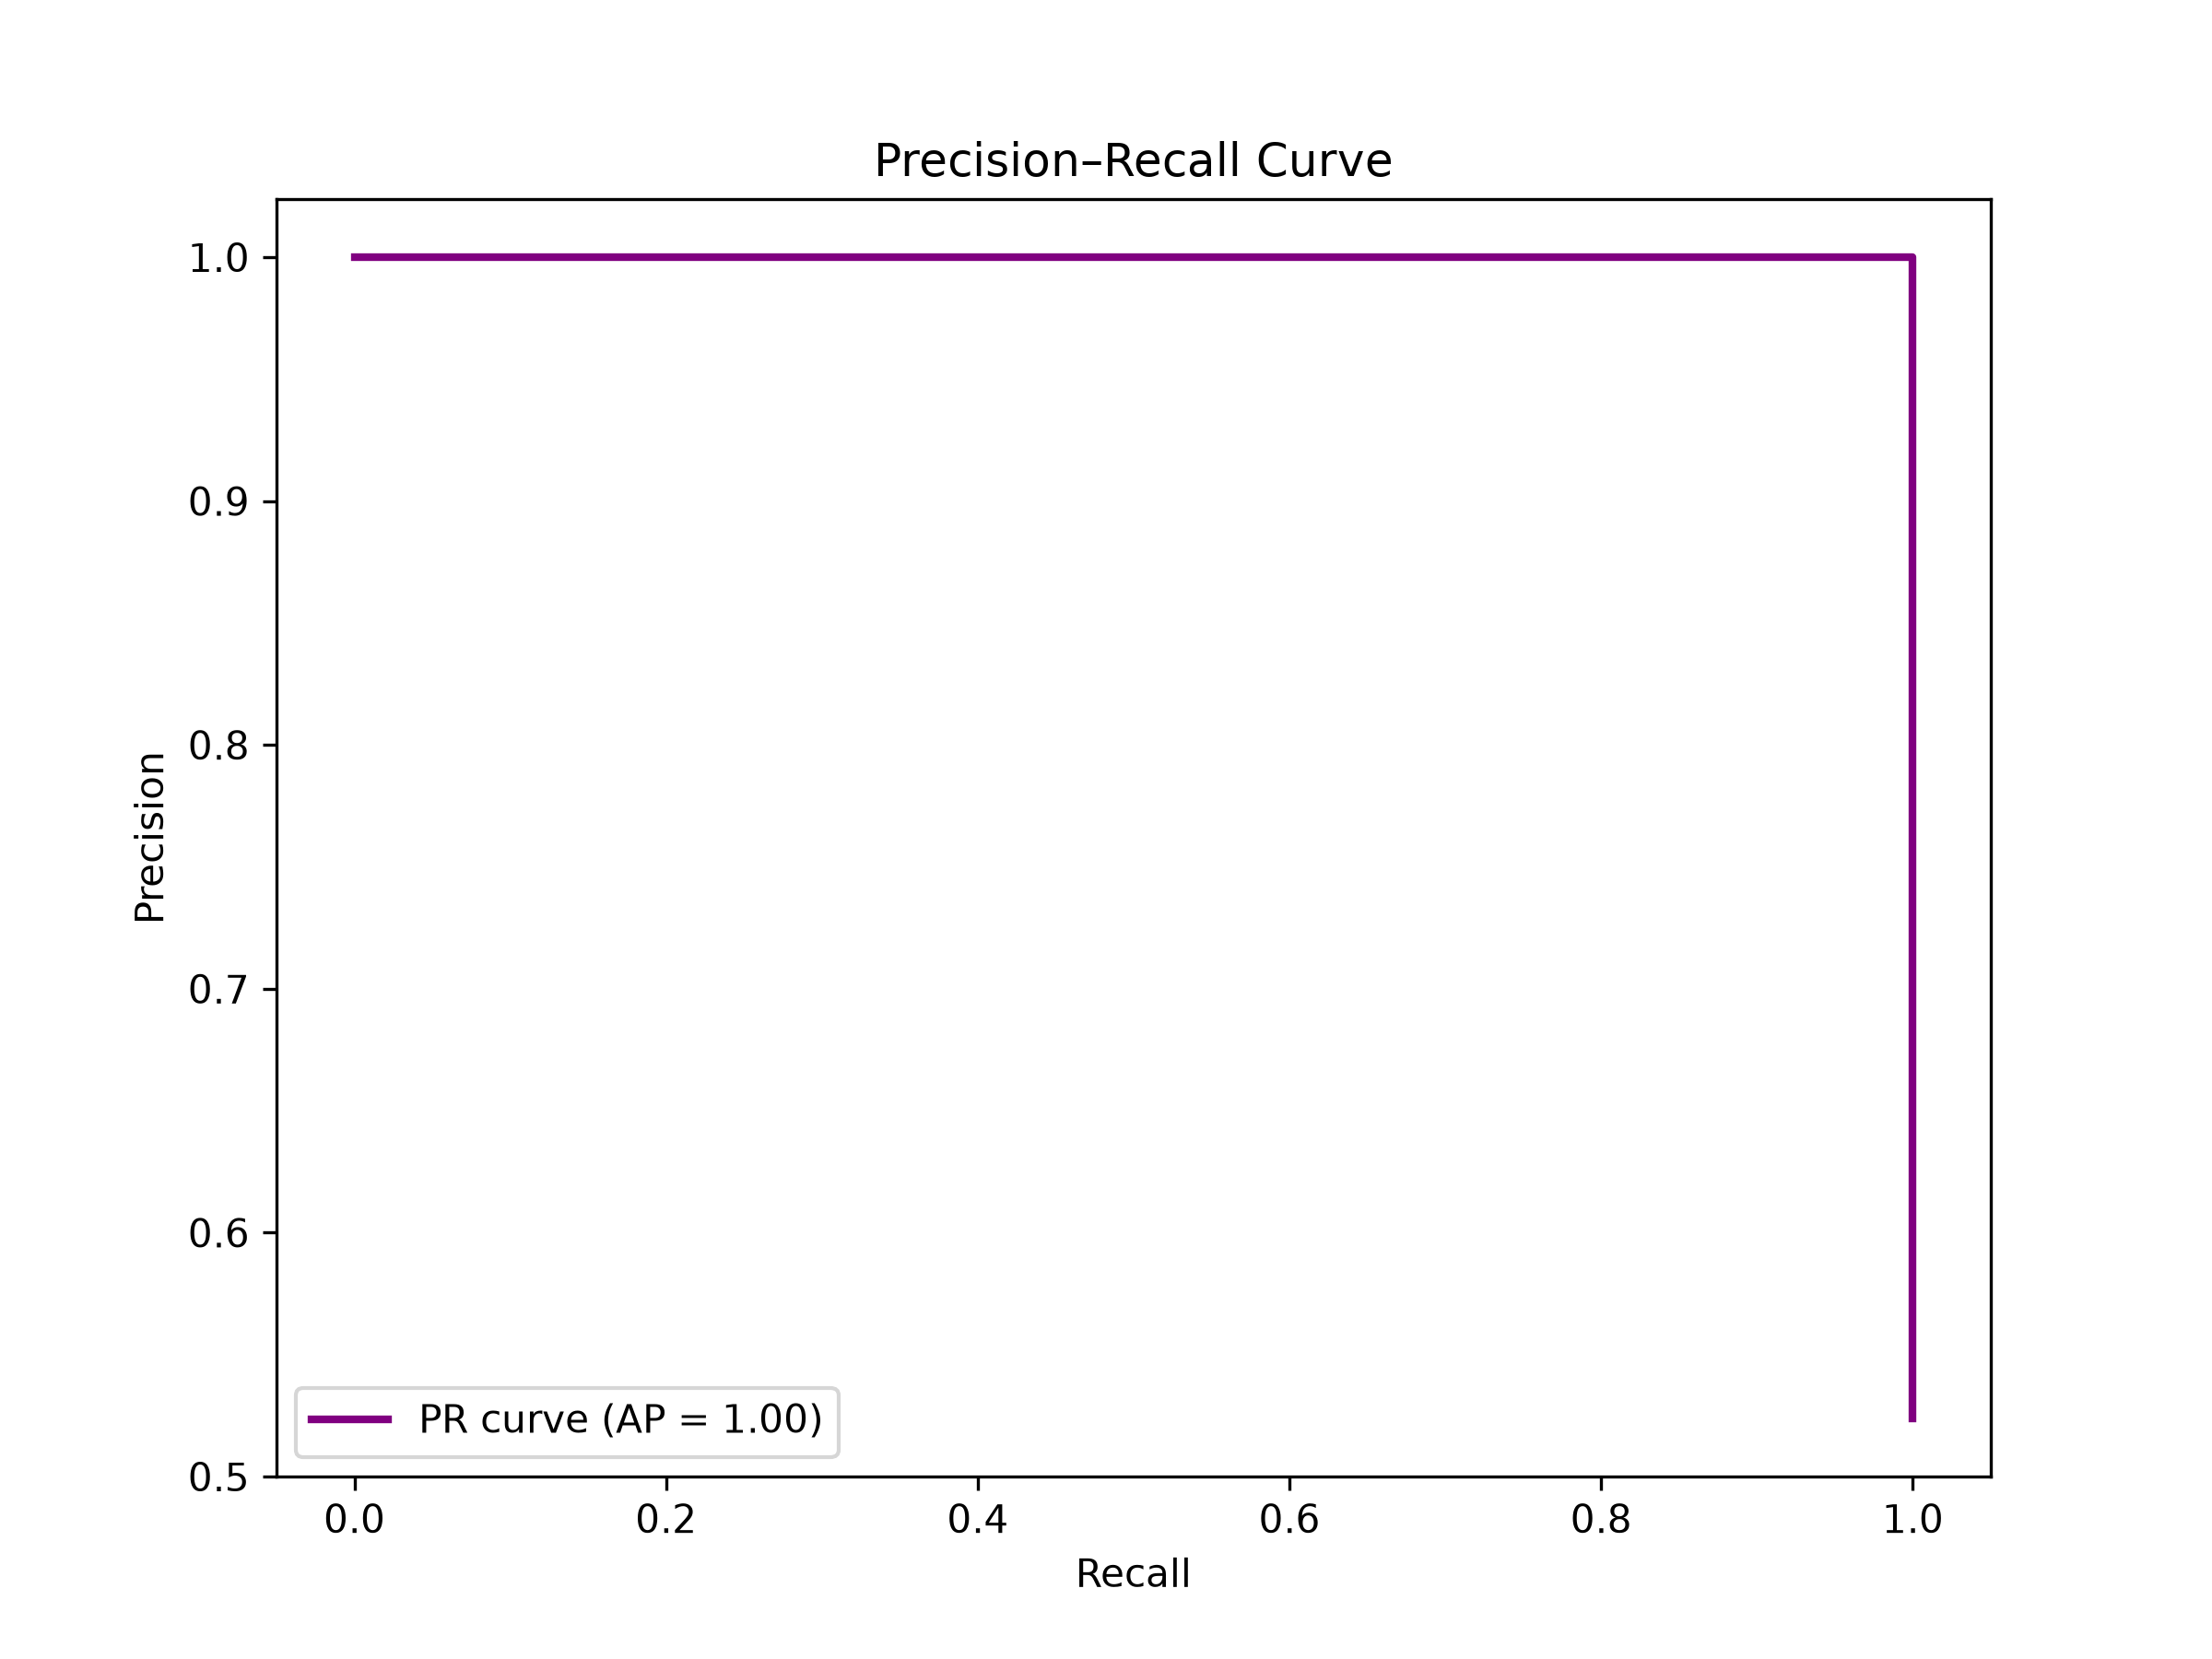

Recreate this plot in Python.
import pandas as pd
from sklearn.metrics import precision_recall_curve, average_precision_score
import matplotlib.pyplot as plt

# Load your CSV file
df = pd.read_csv("peptides.csv")

# Extract columns
y_true = df["True_Label"]
y_score = df["AMP_Probability"]

# Compute Precision-Recall curve
precision, recall, thresholds = precision_recall_curve(y_true, y_score)
avg_precision = average_precision_score(y_true, y_score)

# Plot PR curve
plt.figure(figsize=(8, 6))
plt.plot(recall, precision, color='purple', lw=2,
         label=f"PR curve (AP = {avg_precision:.2f})")

plt.xlabel("Recall")
plt.ylabel("Precision")
plt.title("Precision–Recall Curve")
plt.legend(loc="lower left")

# Save figure
plt.savefig("pr_curve.png", dpi=300)
plt.close()

print("PR curve saved as pr_curve.png")
